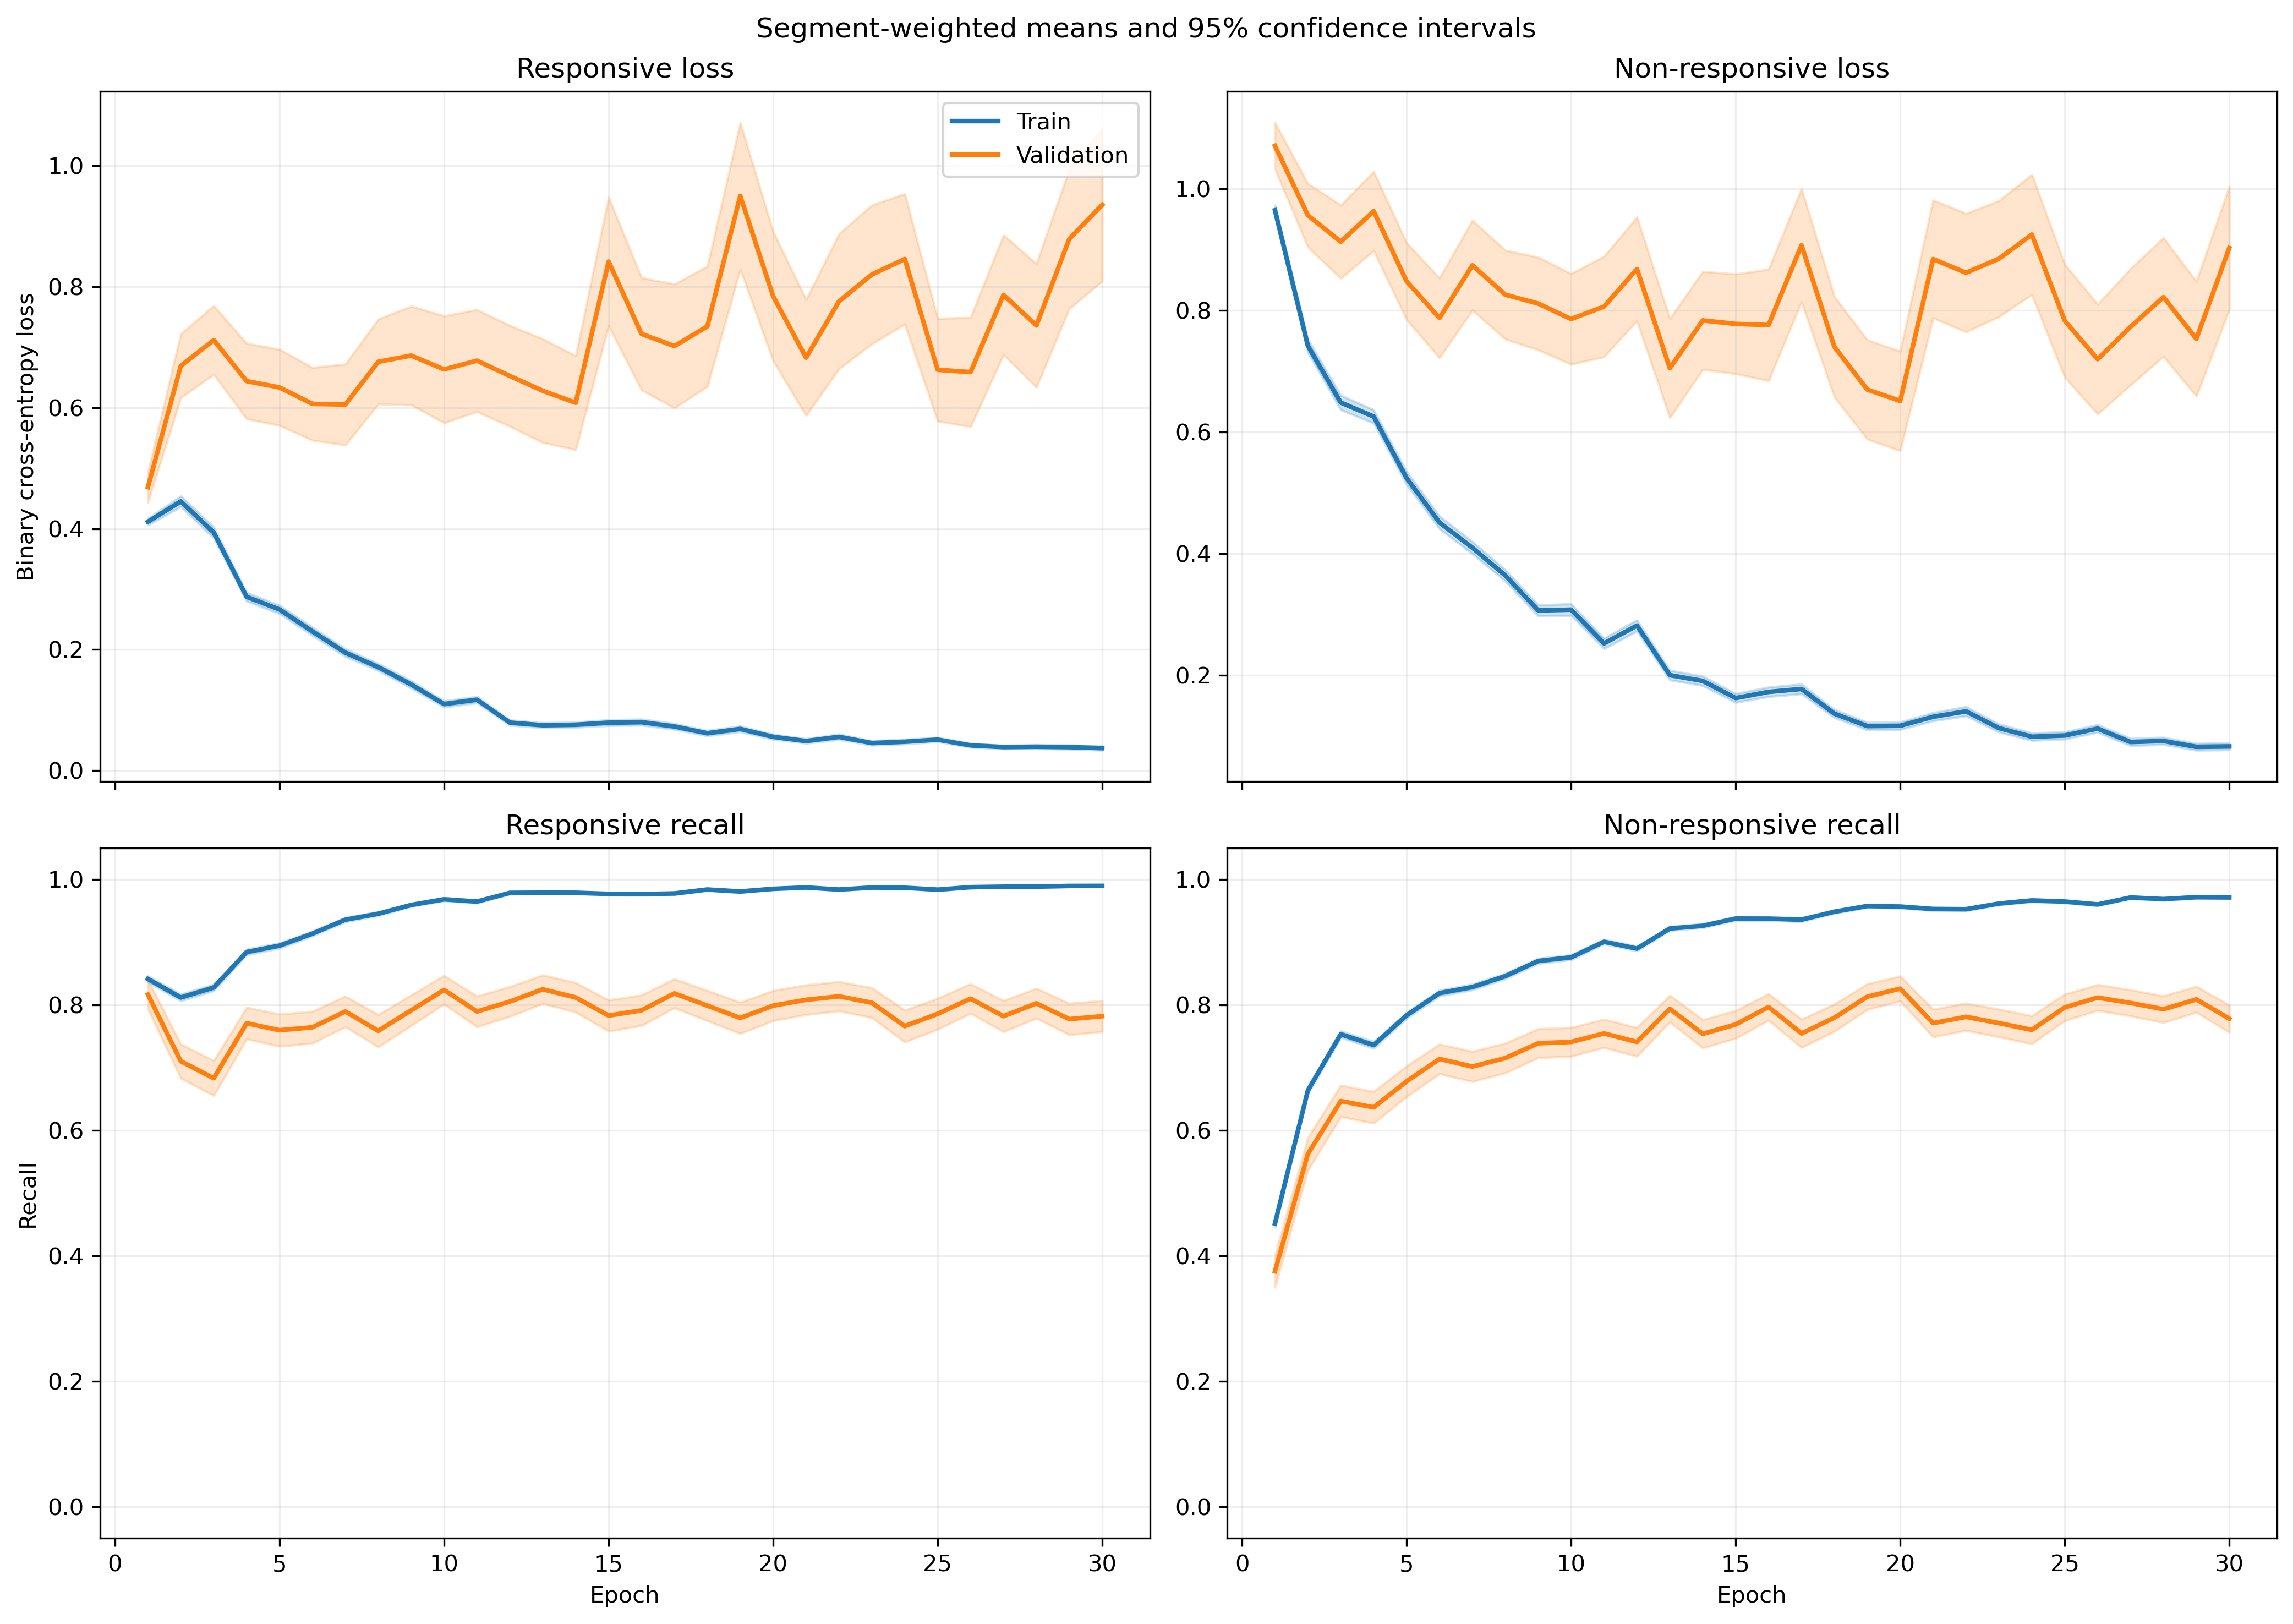

The file beside this chart, header and first rows:
fold, epoch, split, r_loss, r_loss_count, r_loss_sum, r_loss_sum_sq, r_recall, r_recall_count, r_recall_sum, r_recall_sum_sq, nr_loss, nr_loss_count, nr_loss_sum, nr_loss_sum_sq, nr_recall, nr_recall_count, nr_recall_sum, nr_recall_sum_sq
1, 1, train, 0.386, 1063, 410.3, 306, 0.8532, 1063, 907.0, 907.0, 0.9915, 1401, 1389, 2081, 0.449, 1401, 629.0, 629.0
1, 1, validation, 0.1586, 10, 1.586, 0.3386, 1.0, 10, 10.0, 10.0, , 0, 0.0, 0.0, , 0, 0.0, 0.0
1, 2, train, 0.5465, 1063, 580.9, 849.1, 0.778, 1063, 827.0, 827.0, 0.5486, 1401, 768.6, 1165, 0.7288, 1401, 1021, 1021
1, 2, validation, 0.1251, 10, 1.251, 0.2235, 1.0, 10, 10.0, 10.0, , 0, 0.0, 0.0, , 0, 0.0, 0.0
1, 3, train, 0.3104, 1063, 330, 404.5, 0.8711, 1063, 926.0, 926.0, 0.6429, 1401, 900.7, 1715, 0.7216, 1401, 1011, 1011
1, 3, validation, 0.04641, 10, 0.4641, 0.02827, 1.0, 10, 10.0, 10.0, , 0, 0.0, 0.0, , 0, 0.0, 0.0
1, 4, train, 0.2574, 1063, 273.6, 376.1, 0.8984, 1063, 955.0, 955.0, 0.581, 1401, 814, 1777, 0.7609, 1401, 1066, 1066
1, 4, validation, 0.0624, 10, 0.624, 0.09255, 1.0, 10, 10.0, 10.0, , 0, 0.0, 0.0, , 0, 0.0, 0.0
1, 5, train, 0.3037, 1063, 322.9, 385.1, 0.8815, 1063, 937.0, 937.0, 0.3862, 1401, 541.1, 970.6, 0.8423, 1401, 1180, 1180
1, 5, validation, 0.04992, 10, 0.4992, 0.04075, 1.0, 10, 10.0, 10.0, , 0, 0.0, 0.0, , 0, 0.0, 0.0
1, 6, train, 0.2283, 1063, 242.7, 329.4, 0.9219, 1063, 980.0, 980.0, 0.3312, 1401, 464, 826.4, 0.8537, 1401, 1196, 1196
1, 6, validation, 0.07926, 10, 0.7926, 0.1194, 1.0, 10, 10.0, 10.0, , 0, 0.0, 0.0, , 0, 0.0, 0.0
1, 7, train, 0.1463, 1063, 155.5, 236.1, 0.9595, 1063, 1020, 1020, 0.3324, 1401, 465.6, 1041, 0.8587, 1401, 1203, 1203
1, 7, validation, 0.0673, 10, 0.673, 0.1152, 1.0, 10, 10.0, 10.0, , 0, 0.0, 0.0, , 0, 0.0, 0.0
1, 8, train, 0.1177, 1063, 125.1, 135.3, 0.9699, 1063, 1031, 1031, 0.2886, 1401, 404.3, 743.7, 0.8715, 1401, 1221, 1221
1, 8, validation, 0.03689, 10, 0.3689, 0.03928, 1.0, 10, 10.0, 10.0, , 0, 0.0, 0.0, , 0, 0.0, 0.0
1, 9, train, 0.1435, 1063, 152.5, 248, 0.9501, 1063, 1010, 1010, 0.2705, 1401, 379, 883.8, 0.8872, 1401, 1243, 1243
1, 9, validation, 0.01338, 10, 0.1338, 0.002621, 1.0, 10, 10.0, 10.0, , 0, 0.0, 0.0, , 0, 0.0, 0.0
1, 10, train, 0.05847, 1063, 62.16, 61.13, 0.9821, 1063, 1044, 1044, 0.307, 1401, 430.2, 997.4, 0.8722, 1401, 1222, 1222
1, 10, validation, 0.01862, 10, 0.1862, 0.005076, 1.0, 10, 10.0, 10.0, , 0, 0.0, 0.0, , 0, 0.0, 0.0
1, 11, train, 0.09689, 1063, 103, 164.6, 0.9765, 1063, 1038, 1038, 0.1753, 1401, 245.6, 489.8, 0.9322, 1401, 1306, 1306
1, 11, validation, 0.02276, 10, 0.2276, 0.007259, 1.0, 10, 10.0, 10.0, , 0, 0.0, 0.0, , 0, 0.0, 0.0
1, 12, train, 0.1072, 1063, 114, 222.5, 0.9708, 1063, 1032, 1032, 0.1402, 1401, 196.5, 425.5, 0.945, 1401, 1324, 1324
1, 12, validation, 0.03264, 10, 0.3264, 0.01336, 1.0, 10, 10.0, 10.0, , 0, 0.0, 0.0, , 0, 0.0, 0.0
1, 13, train, 0.07613, 1063, 80.92, 143.5, 0.9727, 1063, 1034, 1034, 0.183, 1401, 256.4, 824.1, 0.9422, 1401, 1320, 1320
1, 13, validation, 0.01282, 10, 0.1282, 0.005248, 1.0, 10, 10.0, 10.0, , 0, 0.0, 0.0, , 0, 0.0, 0.0
1, 14, train, 0.06899, 1063, 73.34, 72.28, 0.9831, 1063, 1045, 1045, 0.1299, 1401, 182, 371.2, 0.9515, 1401, 1333, 1333
1, 14, validation, 0.1835, 10, 1.835, 0.9786, 0.9, 10, 9.0, 9.0, , 0, 0.0, 0.0, , 0, 0.0, 0.0
1, 15, train, 0.05498, 1063, 58.44, 100.6, 0.9868, 1063, 1049, 1049, 0.1862, 1401, 260.9, 601.7, 0.9258, 1401, 1297, 1297
1, 15, validation, 0.01328, 10, 0.1328, 0.00289, 1.0, 10, 10.0, 10.0, , 0, 0.0, 0.0, , 0, 0.0, 0.0
1, 16, train, 0.04607, 1063, 48.97, 83.37, 0.9906, 1063, 1053, 1053, 0.0959, 1401, 134.4, 263.6, 0.9622, 1401, 1348, 1348
1, 16, validation, 0.008388, 10, 0.08388, 0.000975, 1.0, 10, 10.0, 10.0, , 0, 0.0, 0.0, , 0, 0.0, 0.0
1, 17, train, 0.1448, 1063, 153.9, 346.1, 0.9445, 1063, 1004, 1004, 0.09105, 1401, 127.6, 274.1, 0.9665, 1401, 1354, 1354
1, 17, validation, 0.007705, 10, 0.07705, 0.0008949, 1.0, 10, 10.0, 10.0, , 0, 0.0, 0.0, , 0, 0.0, 0.0
1, 18, train, 0.03122, 1063, 33.19, 38.14, 0.9925, 1063, 1055, 1055, 0.1658, 1401, 232.3, 578.7, 0.9379, 1401, 1314, 1314
1, 18, validation, 0.002501, 10, 0.02501, 8.164542509803141e-05, 1.0, 10, 10.0, 10.0, , 0, 0.0, 0.0, , 0, 0.0, 0.0
1, 19, train, 0.05394, 1063, 57.33, 96.61, 0.9849, 1063, 1047, 1047, 0.09055, 1401, 126.9, 292.9, 0.9672, 1401, 1355, 1355
1, 19, validation, 0.009954, 10, 0.09954, 0.002573, 1.0, 10, 10.0, 10.0, , 0, 0.0, 0.0, , 0, 0.0, 0.0
1, 20, train, 0.1049, 1063, 111.5, 205.5, 0.9643, 1063, 1025, 1025, 0.07429, 1401, 104.1, 159.1, 0.9736, 1401, 1364, 1364
1, 20, validation, 0.03898, 10, 0.3898, 0.0339, 1.0, 10, 10.0, 10.0, , 0, 0.0, 0.0, , 0, 0.0, 0.0
1, 21, train, 0.06974, 1063, 74.14, 155.7, 0.9774, 1063, 1039, 1039, 0.08389, 1401, 117.5, 276.6, 0.9736, 1401, 1364, 1364
1, 21, validation, 0.01921, 10, 0.1921, 0.00973, 1.0, 10, 10.0, 10.0, , 0, 0.0, 0.0, , 0, 0.0, 0.0
1, 22, train, 0.02051, 1063, 21.8, 32.12, 0.9972, 1063, 1060, 1060, 0.08936, 1401, 125.2, 298.3, 0.9686, 1401, 1357, 1357
1, 22, validation, 0.001316, 10, 0.01316, 2.4501731559212203e-05, 1.0, 10, 10.0, 10.0, , 0, 0.0, 0.0, , 0, 0.0, 0.0
1, 23, train, 0.0156, 1063, 16.58, 10.55, 0.9972, 1063, 1060, 1060, 0.1078, 1401, 151, 381.1, 0.9657, 1401, 1353, 1353
1, 23, validation, 0.001158, 10, 0.01158, 1.6024391925384407e-05, 1.0, 10, 10.0, 10.0, , 0, 0.0, 0.0, , 0, 0.0, 0.0
1, 24, train, 0.04998, 1063, 53.12, 80.84, 0.9849, 1063, 1047, 1047, 0.05745, 1401, 80.49, 165, 0.9836, 1401, 1378, 1378
1, 24, validation, 0.002432, 10, 0.02432, 8.987616138256271e-05, 1.0, 10, 10.0, 10.0, , 0, 0.0, 0.0, , 0, 0.0, 0.0
1, 25, train, 0.02109, 1063, 22.42, 10.84, 0.9944, 1063, 1057, 1057, 0.08239, 1401, 115.4, 333.7, 0.9729, 1401, 1363, 1363
1, 25, validation, 0.001971, 10, 0.01971, 5.27201370914554e-05, 1.0, 10, 10.0, 10.0, , 0, 0.0, 0.0, , 0, 0.0, 0.0
1, 26, train, 0.01113, 1063, 11.83, 5.911, 0.9981, 1063, 1061, 1061, 0.1339, 1401, 187.6, 493.7, 0.9515, 1401, 1333, 1333
1, 26, validation, 0.002379, 10, 0.02379, 7.853568422433455e-05, 1.0, 10, 10.0, 10.0, , 0, 0.0, 0.0, , 0, 0.0, 0.0
1, 27, train, 0.01982, 1063, 21.07, 24.47, 0.9925, 1063, 1055, 1055, 0.05896, 1401, 82.6, 282.2, 0.9843, 1401, 1379, 1379
1, 27, validation, 0.004251, 10, 0.04251, 0.0006146, 1.0, 10, 10.0, 10.0, , 0, 0.0, 0.0, , 0, 0.0, 0.0
1, 28, train, 0.02514, 1063, 26.73, 35.34, 0.9934, 1063, 1056, 1056, 0.07882, 1401, 110.4, 298.6, 0.9714, 1401, 1361, 1361
1, 28, validation, 0.003773, 10, 0.03773, 0.0003054, 1.0, 10, 10.0, 10.0, , 0, 0.0, 0.0, , 0, 0.0, 0.0
1, 29, train, 0.02295, 1063, 24.4, 22.09, 0.9944, 1063, 1057, 1057, 0.05499, 1401, 77.04, 172.2, 0.9779, 1401, 1370, 1370
1, 29, validation, 0.005472, 10, 0.05472, 0.0008519, 1.0, 10, 10.0, 10.0, , 0, 0.0, 0.0, , 0, 0.0, 0.0
1, 30, train, 0.04208, 1063, 44.74, 50.81, 0.9849, 1063, 1047, 1047, 0.03387, 1401, 47.46, 147.1, 0.99, 1401, 1387, 1387
1, 30, validation, 0.01247, 10, 0.1247, 0.006313, 1.0, 10, 10.0, 10.0, , 0, 0.0, 0.0, , 0, 0.0, 0.0
... 1,140 more rows
